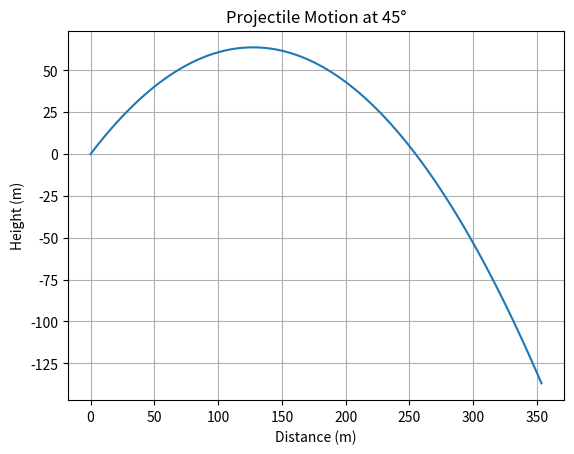

This figure's Python source:
import numpy as np
import matplotlib.pyplot as plt

def projectile_motion(v0, angle, time):
    g = 9.81  # acceleration due to gravity (m/s^2)
    angle_rad = np.radians(angle)
    
    # Horizontal and vertical components of initial velocity
    v0x = v0 * np.cos(angle_rad)
    v0y = v0 * np.sin(angle_rad)
    
    # Position as a function of time
    x = v0x * time
    y = v0y * time - 0.5 * g * time**2
    
    return x, y

# Initial conditions
v0 = 50  # initial velocity (m/s)
angle = 45  # launch angle (degrees)

# Generate time points
t = np.linspace(0, 10, num=100)

# Calculate trajectory
trajectory = np.array([projectile_motion(v0, angle, ti) for ti in t])

# Plotting the trajectory
plt.figure()
plt.plot(trajectory[:, 0], trajectory[:, 1])
plt.title('Projectile Motion at 45°')
plt.xlabel('Distance (m)')
plt.ylabel('Height (m)')
plt.grid(True)
plt.show()
